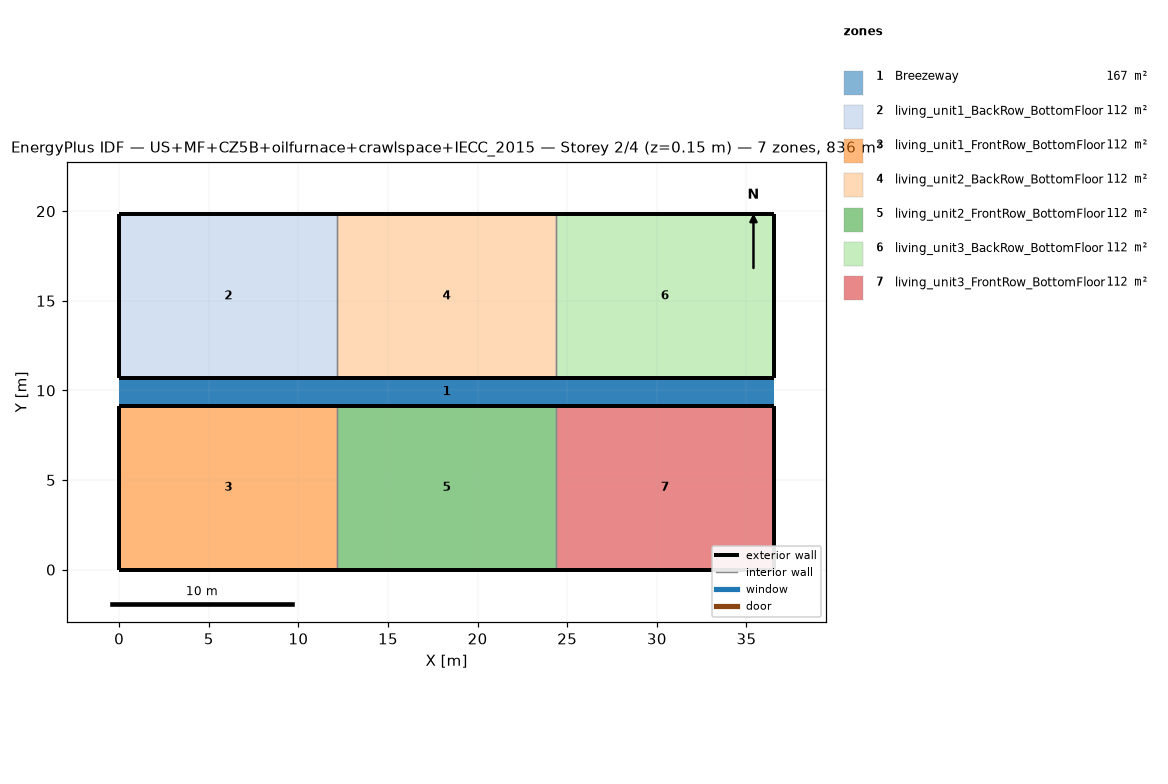
=== STOREY PLAN SPEC (per zone: floor XY polygon, exterior-wall plan segments, windows/doors) ===
zone 1: Breezeway  (167.0 m²)
  floor: (36.54, 9.16) (0.00, 9.16) (0.00, 10.68) (36.54, 10.68)
  floor: (36.54, 9.16) (0.00, 9.16) (0.00, 10.68) (36.54, 10.68)
  floor: (36.54, 9.16) (0.00, 9.16) (0.00, 10.68) (36.54, 10.68)
zone 2: living_unit1_BackRow_BottomFloor  (111.5 m²)
  floor: (12.18, 10.68) (0.00, 10.68) (0.00, 19.84) (12.18, 19.84)
  exterior wall: (0.00, 10.68) – (12.18, 10.68)  [12.2 m]
  exterior wall: (12.18, 19.84) – (0.00, 19.84)  [12.2 m]
  exterior wall: (0.00, 19.84) – (0.00, 10.68)  [9.2 m]
  interior walls: 1
zone 3: living_unit1_FrontRow_BottomFloor  (111.5 m²)
  floor: (12.18, 0.00) (0.00, 0.00) (0.00, 9.16) (12.18, 9.16)
  exterior wall: (0.00, 0.00) – (12.18, 0.00)  [12.2 m]
  exterior wall: (12.18, 9.16) – (0.00, 9.16)  [12.2 m]
  exterior wall: (0.00, 9.16) – (0.00, 0.00)  [9.2 m]
  interior walls: 1
zone 4: living_unit2_BackRow_BottomFloor  (111.5 m²)
  floor: (24.36, 10.68) (12.18, 10.68) (12.18, 19.84) (24.36, 19.84)
  exterior wall: (12.18, 10.68) – (24.36, 10.68)  [12.2 m]
  exterior wall: (24.36, 19.84) – (12.18, 19.84)  [12.2 m]
  interior walls: 2
zone 5: living_unit2_FrontRow_BottomFloor  (111.5 m²)
  floor: (24.36, 0.00) (12.18, 0.00) (12.18, 9.16) (24.36, 9.16)
  exterior wall: (12.18, 0.00) – (24.36, 0.00)  [12.2 m]
  exterior wall: (24.36, 9.16) – (12.18, 9.16)  [12.2 m]
  interior walls: 2
zone 6: living_unit3_BackRow_BottomFloor  (111.5 m²)
  floor: (36.54, 10.68) (24.36, 10.68) (24.36, 19.84) (36.54, 19.84)
  exterior wall: (24.36, 10.68) – (36.54, 10.68)  [12.2 m]
  exterior wall: (36.54, 10.68) – (36.54, 19.84)  [9.2 m]
  exterior wall: (36.54, 19.84) – (24.36, 19.84)  [12.2 m]
  interior walls: 1
zone 7: living_unit3_FrontRow_BottomFloor  (111.5 m²)
  floor: (36.54, 0.00) (24.36, 0.00) (24.36, 9.16) (36.54, 9.16)
  exterior wall: (24.36, 0.00) – (36.54, 0.00)  [12.2 m]
  exterior wall: (36.54, 0.00) – (36.54, 9.16)  [9.2 m]
  exterior wall: (36.54, 9.16) – (24.36, 9.16)  [12.2 m]
  interior walls: 1

=== DERIVED (storey summary) ===
Building: US+MF+CZ5B+oilfurnace+crawlspace+IECC_2015
Storey: 2 of 4  (floor level z = 0.15 m)
Storey gross floor area: 836.2 m²
Zones on this storey: 7
  - Breezeway: floor 167.0 m²
  - living_unit1_BackRow_BottomFloor: floor 111.5 m²; exterior wall 33.5 m (86.9 m²); WWR 0.0%
  - living_unit1_FrontRow_BottomFloor: floor 111.5 m²; exterior wall 33.5 m (86.9 m²); WWR 0.0%
  - living_unit2_BackRow_BottomFloor: floor 111.5 m²; exterior wall 24.4 m (63.1 m²); WWR 0.0%
  - living_unit2_FrontRow_BottomFloor: floor 111.5 m²; exterior wall 24.4 m (63.1 m²); WWR 0.0%
  - living_unit3_BackRow_BottomFloor: floor 111.5 m²; exterior wall 33.5 m (86.9 m²); WWR 0.0%
  - living_unit3_FrontRow_BottomFloor: floor 111.5 m²; exterior wall 33.5 m (86.9 m²); WWR 0.0%
Zone adjacency (shared interzone walls):
  - living_unit1_BackRow_BottomFloor ↔ living_unit2_BackRow_BottomFloor
  - living_unit1_FrontRow_BottomFloor ↔ living_unit2_FrontRow_BottomFloor
  - living_unit2_BackRow_BottomFloor ↔ living_unit3_BackRow_BottomFloor
  - living_unit2_FrontRow_BottomFloor ↔ living_unit3_FrontRow_BottomFloor